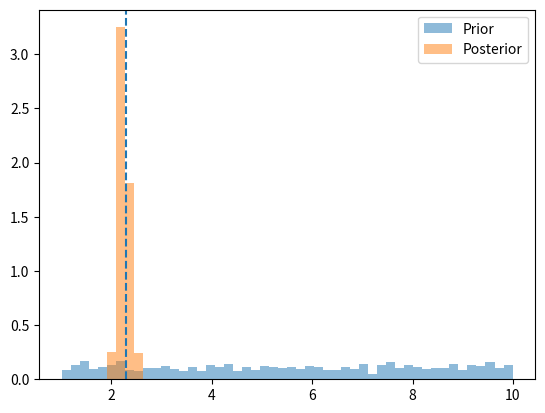

Write Python code to recreate this figure. (Note: this script raises an exception after producing the figure.)
import numpy as np
import matplotlib.pyplot as plt
from scipy.stats import norm

def simulator(theta):
    return theta**2 + np.random.normal(0, 0.5, 1)

def prior(N):
    return np.random.uniform(1, 10, N)

def posterior(theta, data):
    return norm.pdf(theta**2, loc=data, scale=0.5)

def generate_samples(n, data):
    return norm.rvs(loc=data, scale=0.1, size=n)

N = 1000
samples = prior(N)
samples = np.sort(samples)
true_data = 2.3**2 + np.random.normal(0, 0.5, 1)

post = np.array([posterior(samples[i], true_data) for i in range(N)])
post = post/np.max(post) # posterior estimator
print(post)

plt.hist(samples, bins=50, density=True, alpha=0.5, label='Prior')
plt.hist(samples, weights=post, 
         bins=50, density=True, alpha=0.5, label='Posterior')
plt.axvline(2.3, ls='--')
plt.legend()
plt.show()
sys.exit(1)

test_samples = generate_samples(1000)
f = []
for i in range(len(test_samples)):
    f = 0